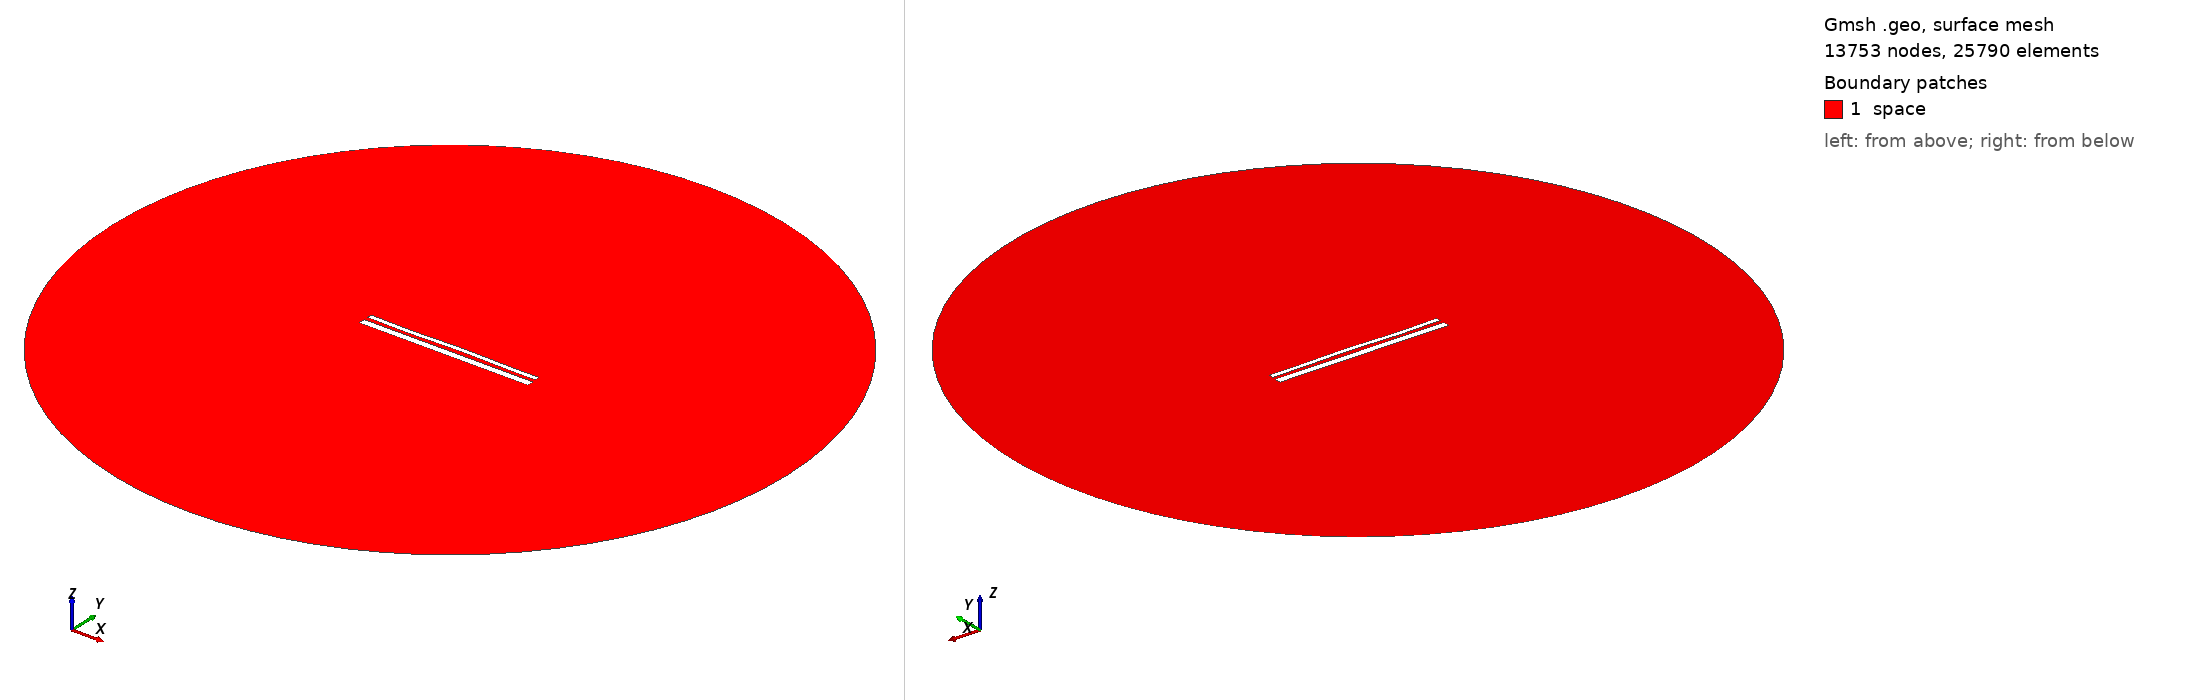

Gmsh geometry script, surface-meshed: 13753 nodes, 25790 surface elements. Boundary patches (legend numbers): 1 space. Left view from above one corner, right view from below the opposite corner. Legend entries are the model's physical surfaces. The drawing asked Gmsh for element sizes between 1% and 20% of the model's largest extent; the script's own settings can give other sizes.

=== 13951.geo (drawn) ===
//---------------------------------------
// Geometry kernel
//---------------------------------------

SetFactory("OpenCASCADE");



//---------------------------------------
// Parameters of the geometry
//---------------------------------------

// Overetch of the upper plate
overetch = 0.5;

// Distance between the plates
distance = 2.0;

// Discretization over the x axis (for the deformation)
nx = 50; 

// Length of the plate
L = 100 - overetch; 

// Number of modes
n = 4; 

// 1st mode coefficient
coeff(1) = -0.075;
beta(1) = 0.596864 * 3.1415926535 / L;

// 2nd mode coefficient
coeff(2) = 0.07499999999999998;
beta(2) = 1.49418 * 3.1415926535 / L;

// 3rd mode coefficient
coeff(3) = -0.15;
beta(3) = 2.50025 * 3.1415926535 / L;

// 4th mode coefficient
coeff(4) = -0.15;
beta(4) = 3.49999 * 3.1415926535 / L;



//---------------------------------------
// Upper plate (deformed rectangle)
//---------------------------------------

// Coordiantes of the upper plate
xmin = -50;
xmax = 50 - overetch;

// Height of the upper plate
yheight = 4 - 2 * overetch;

// Indexes of the points
UpperID[] = {};
LowerID[] = {};
LeftID[] = {};
RightID[] = {};

// Point index
p = 1;

// Horizontal edges
For i In {1:nx}
    x = xmin + (i-1)*(xmax - xmin)/(nx-1);

    y_bottom = distance / 2 + overetch;
    For j In {1:n}
        C = (Cosh(beta(j)*L) + Cos(beta(j)*L)) / (Sinh(beta(j)*L) + Sin(beta(j)*L));
        y_bottom  = y_bottom + coeff(j) * (Cosh(beta(j)*(x+50)) - Cos(beta(j)*(x+50)) - C * (Sinh(beta(j)*(x+50)) - Sin(beta(j)*(x+50))));
    EndFor

    y_top = y_bottom + yheight;

    Point(p) = {x, y_top, 0, 1.0};
    UpperID[i] = p;
    p = p + 1;

    Point(p) = {x, y_bottom, 0, 1.0};
    LowerID[i] = p;
    p = p + 1;
EndFor

// Create point lists
UpperPts[] = {}; LowerPts[] = {};
For i In {1:nx}
  UpperPts[] += {UpperID[i]};
  LowerPts[] += {LowerID[i]};
EndFor

// Build splines
Spline(1) = {UpperPts[]};
Spline(2) = {LowerPts[]};
Line(3) = {LowerPts[nx-1], UpperPts[nx-1]};
Line(4) = {LowerPts[0], UpperPts[0]};

// Build the plane surface
Curve Loop(1) = {2, 3, -1, -4};
Plane Surface(1) = {1};



//---------------------------------------
// Lower plate (rectangle)
//---------------------------------------

// Vertices
Point(1001) = {-50, -1, 0, 1.0};
Point(1002) = { 50, -1, 0, 1.0};
Point(1003) = { 50,  -5, 0, 1.0};
Point(1004) = {-50,  -5, 0, 1.0};

// Edges
Line(5) = {1001, 1002};
Line(6) = {1002, 1003};
Line(7) = {1003, 1004};
Line(8) = {1004, 1001};

// Plane surface
Line Loop(2) = {5, 6, 7, 8};
Plane Surface(2) = {2}; 



//---------------------------------------
// Outer (fictious) boundary
//---------------------------------------

// Points
Point(1005) = {0, 0, 0};       // Center
Point(1006) = {200, 0, 0};     // Start point
Point(1007) = {0, 200, 0};     // 90 degrees
Point(1008) = {-200, 0, 0};    // 180 degrees
Point(1009) = {0, -200, 0};    // 270 degrees

// Circle arcs (each needs start, center, end)
Circle(9) = {1006, 1005, 1007};
Circle(10) = {1007, 1005, 1008};
Circle(11) = {1008, 1005, 1009};
Circle(12) = {1009, 1005, 1006};

// Plane surface for the entire domain
Curve Loop(3) = {9, 10, 11, 12};
Surface(3) = {3};

// Subtract the plates from the whole domain to obtain the actual domain where we want to solve the equations
BooleanDifference{ Surface{3}; Delete; }{ Surface{1}; Surface{2}; Delete; }




//---------------------------------------
// Transfinite Lines/Curves
//---------------------------------------

// Set the number of points on the boundaries
r = 7;

// Plates
Transfinite Curve {1, 2} = 50*r Using Progression 1;
Transfinite Curve {3, 4} = 2*r Using Progression 1;
Transfinite Line {5, 7} = 50*r Using Progression 1;
Transfinite Line {6, 8} = 2*r Using Progression 1;

// Outer boundary
Transfinite Line {9, 10, 11, 12} = 20 Using Progression 1;



//---------------------------------------
// Physical groups
//---------------------------------------                

// Physical curves (boundaries)
Physical Line("force_segment", 10) = {2};
Physical Line("upper_plate", 11) = {1, 3, 4};
Physical Line("lower_plate", 12) = {5, 6, 7, 8};
Physical Line("boundary", 20) = {9, 10, 11, 12};

// Physical Surfaces
Physical Surface("space", 30) = {3};



//---------------------------------------
// 6. Generate the Mesh
//---------------------------------------

// 2D mesh generation
Mesh 2;
